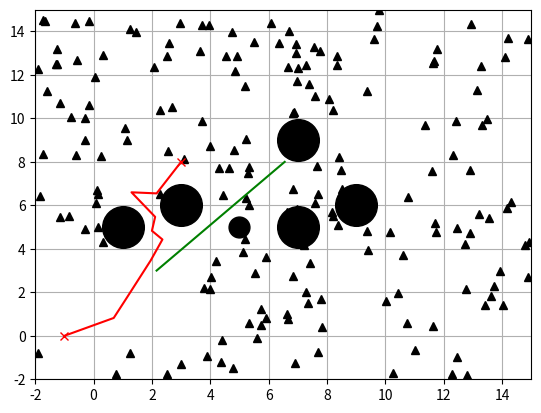

Write Python code to recreate this figure.
"""
Batch Informed Trees based path planning:
Uses a heuristic to efficiently search increasingly dense
RGGs while reusing previous information. Provides faster
convergence that RRT*, Informed RRT* and other sampling based
methods.

Uses lazy connecting by combining sampling based methods and A*
like incremental graph search algorithms.

[redacted]
[redacted]

Reference: https://arxiv.org/abs/1405.5848
"""

import math
import random

import matplotlib.pyplot as plt
import numpy as np

show_animation = True


class RTree(object):
    # Class to represent the explicit tree created
    # while sampling through the state space

    def __init__(self, start=None, lowerLimit=None, upperLimit=None, resolution=1.0):

        if upperLimit is None:
            upperLimit = [10, 10]
        if lowerLimit is None:
            lowerLimit = [0, 0]
        if start is None:
            start = [0, 0]
        self.vertices = dict()
        self.edges = []
        self.start = start
        self.lowerLimit = lowerLimit
        self.upperLimit = upperLimit
        self.dimension = len(lowerLimit)
        self.num_cells = [0] * self.dimension
        self.resolution = resolution
        # compute the number of grid cells based on the limits and
        # resolution given
        for idx in range(self.dimension):
            self.num_cells[idx] = np.ceil(
                (upperLimit[idx] - lowerLimit[idx]) / resolution)

        vertex_id = self.real_world_to_node_id(start)
        self.vertices[vertex_id] = []

    @staticmethod
    def get_root_id():
        # return the id of the root of the tree
        return 0

    def add_vertex(self, vertex):
        # add a vertex to the tree
        vertex_id = self.real_world_to_node_id(vertex)
        self.vertices[vertex_id] = []
        return vertex_id

    def add_edge(self, v, x):
        # create an edge between v and x vertices
        if (v, x) not in self.edges:
            self.edges.append((v, x))
        # since the tree is undirected
        self.vertices[v].append(x)
        self.vertices[x].append(v)

    def real_coords_to_grid_coord(self, real_coord):
        # convert real world coordinates to grid space
        # depends on the resolution of the grid
        # the output is the same as real world coords if the resolution
        # is set to 1
        coord = [0] * self.dimension
        for i in range(len(coord)):
            start = self.lowerLimit[i]  # start of the grid space
            coord[i] = int(np.around((real_coord[i] - start) / self.resolution))
        return coord

    def grid_coordinate_to_node_id(self, coord):
        # This function maps a grid coordinate to a unique
        # node id
        nodeId = 0
        for i in range(len(coord) - 1, -1, -1):
            product = 1
            for j in range(0, i):
                product = product * self.num_cells[j]
            nodeId = nodeId + coord[i] * product
        return nodeId

    def real_world_to_node_id(self, real_coord):
        # first convert the given coordinates to grid space and then
        # convert the grid space coordinates to a unique node id
        return self.grid_coordinate_to_node_id(self.real_coords_to_grid_coord(real_coord))

    def grid_coord_to_real_world_coord(self, coord):
        # This function smaps a grid coordinate in discrete space
        # to a configuration in the full configuration space
        config = [0] * self.dimension
        for i in range(0, len(coord)):
            # start of the real world / configuration space
            start = self.lowerLimit[i]
            # step from the coordinate in the grid
            grid_step = self.resolution * coord[i]
            config[i] = start + grid_step
        return config

    def node_id_to_grid_coord(self, node_id):
        # This function maps a node id to the associated
        # grid coordinate
        coord = [0] * len(self.lowerLimit)
        for i in range(len(coord) - 1, -1, -1):
            # Get the product of the grid space maximums
            prod = 1
            for j in range(0, i):
                prod = prod * self.num_cells[j]
            coord[i] = np.floor(node_id / prod)
            node_id = node_id - (coord[i] * prod)
        return coord

    def node_id_to_real_world_coord(self, nid):
        # This function maps a node in discrete space to a configuration
        # in the full configuration space
        return self.grid_coord_to_real_world_coord(self.node_id_to_grid_coord(nid))


class BITStar(object):

    def __init__(self, start, goal,
                 obstacleList, randArea, eta=2.0,
                 maxIter=80):
        self.start = start
        self.goal = goal

        self.minrand = randArea[0]
        self.maxrand = randArea[1]
        self.maxIter = maxIter
        self.obstacleList = obstacleList
        self.startId = None
        self.goalId = None

        self.vertex_queue = []
        self.edge_queue = []
        self.samples = dict()
        self.g_scores = dict()
        self.f_scores = dict()
        self.nodes = dict()
        self.r = float('inf')
        self.eta = eta  # tunable parameter
        self.unit_ball_measure = 1
        self.old_vertices = []

        # initialize tree
        lowerLimit = [randArea[0], randArea[0]]
        upperLimit = [randArea[1], randArea[1]]
        self.tree = RTree(start=start, lowerLimit=lowerLimit,
                          upperLimit=upperLimit, resolution=0.01)

    def setup_planning(self):
        self.startId = self.tree.real_world_to_node_id(self.start)
        self.goalId = self.tree.real_world_to_node_id(self.goal)

        # add goal to the samples
        self.samples[self.goalId] = self.goal
        self.g_scores[self.goalId] = float('inf')
        self.f_scores[self.goalId] = 0

        # add the start id to the tree
        self.tree.add_vertex(self.start)
        self.g_scores[self.startId] = 0
        self.f_scores[self.startId] = self.compute_heuristic_cost(
            self.startId, self.goalId)

        # max length we expect to find in our 'informed' sample space, starts as infinite
        cBest = self.g_scores[self.goalId]

        # Computing the sampling space
        cMin = math.sqrt(pow(self.start[0] - self.goal[0], 2)
                         + pow(self.start[1] - self.goal[1], 2)) / 1.5
        xCenter = np.array([[(self.start[0] + self.goal[0]) / 2.0],
                            [(self.start[1] + self.goal[1]) / 2.0], [0]])
        a1 = np.array([[(self.goal[0] - self.start[0]) / cMin],
                       [(self.goal[1] - self.start[1]) / cMin], [0]])
        etheta = math.atan2(a1[1], a1[0])
        # first column of idenity matrix transposed
        id1_t = np.array([1.0, 0.0, 0.0]).reshape(1, 3)
        M = np.dot(a1, id1_t)
        U, S, Vh = np.linalg.svd(M, True, True)
        C = np.dot(np.dot(U, np.diag(
            [1.0, 1.0, np.linalg.det(U) * np.linalg.det(np.transpose(Vh))])), Vh)

        self.samples.update(self.informed_sample(
            200, cBest, cMin, xCenter, C))

        return etheta, cMin, xCenter, C, cBest

    def setup_sample(self, iterations, foundGoal, cMin, xCenter, C, cBest):

        if len(self.vertex_queue) == 0 and len(self.edge_queue) == 0:
            print("Batch: ", iterations)
            # Using informed rrt star way of computing the samples
            self.r = 2.0
            if iterations != 0:
                if foundGoal:
                    # a better way to do this would be to make number of samples
                    # a function of cMin
                    m = 200
                    self.samples = dict()
                    self.samples[self.goalId] = self.goal
                else:
                    m = 100
                cBest = self.g_scores[self.goalId]
                self.samples.update(self.informed_sample(
                    m, cBest, cMin, xCenter, C))

            # make the old vertices the new vertices
            self.old_vertices += self.tree.vertices.keys()
            # add the vertices to the vertex queue
            for nid in self.tree.vertices.keys():
                if nid not in self.vertex_queue:
                    self.vertex_queue.append(nid)
        return cBest

    def plan(self, animation=True):

        etheta, cMin, xCenter, C, cBest = self.setup_planning()
        iterations = 0

        foundGoal = False
        # run until done
        while iterations < self.maxIter:
            cBest = self.setup_sample(iterations,
                                      foundGoal, cMin, xCenter, C, cBest)
            # expand the best vertices until an edge is better than the vertex
            # this is done because the vertex cost represents the lower bound
            # on the edge cost
            while self.best_vertex_queue_value() <= self.best_edge_queue_value():
                self.expand_vertex(self.best_in_vertex_queue())

            # add the best edge to the tree
            bestEdge = self.best_in_edge_queue()
            self.edge_queue.remove(bestEdge)

            # Check if this can improve the current solution
            estimatedCostOfVertex = self.g_scores[bestEdge[0]] + self.compute_distance_cost(
                bestEdge[0], bestEdge[1]) + self.compute_heuristic_cost(bestEdge[1], self.goalId)
            estimatedCostOfEdge = self.compute_distance_cost(self.startId, bestEdge[0]) + self.compute_heuristic_cost(
                bestEdge[0], bestEdge[1]) + self.compute_heuristic_cost(bestEdge[1], self.goalId)
            actualCostOfEdge = self.g_scores[bestEdge[0]] + self.compute_distance_cost(bestEdge[0], bestEdge[1])

            f1 = estimatedCostOfVertex < self.g_scores[self.goalId]
            f2 = estimatedCostOfEdge < self.g_scores[self.goalId]
            f3 = actualCostOfEdge < self.g_scores[self.goalId]

            if f1 and f2 and f3:
                # connect this edge
                firstCoord = self.tree.node_id_to_real_world_coord(
                    bestEdge[0])
                secondCoord = self.tree.node_id_to_real_world_coord(
                    bestEdge[1])
                path = self.connect(firstCoord, secondCoord)
                lastEdge = self.tree.real_world_to_node_id(secondCoord)
                if path is None or len(path) == 0:
                    continue
                nextCoord = path[len(path) - 1, :]
                nextCoordPathId = self.tree.real_world_to_node_id(
                    nextCoord)
                bestEdge = (bestEdge[0], nextCoordPathId)
                if bestEdge[1] in self.tree.vertices.keys():
                    continue
                else:
                    try:
                        del self.samples[bestEdge[1]]
                    except KeyError:
                        pass
                    eid = self.tree.add_vertex(nextCoord)
                    self.vertex_queue.append(eid)
                if eid == self.goalId or bestEdge[0] == self.goalId or bestEdge[1] == self.goalId:
                    print("Goal found")
                    foundGoal = True

                self.tree.add_edge(bestEdge[0], bestEdge[1])

                g_score = self.compute_distance_cost(
                    bestEdge[0], bestEdge[1])
                self.g_scores[bestEdge[1]] = g_score + self.g_scores[bestEdge[0]]
                self.f_scores[bestEdge[1]] = g_score + self.compute_heuristic_cost(bestEdge[1], self.goalId)
                self.update_graph()

                # visualize new edge
                if animation:
                    self.draw_graph(xCenter=xCenter, cBest=cBest,
                                    cMin=cMin, etheta=etheta, samples=self.samples.values(),
                                    start=firstCoord, end=secondCoord)

                self.remove_queue(lastEdge, bestEdge)

            else:
                print("Nothing good")
                self.edge_queue = []
                self.vertex_queue = []

            iterations += 1

        print("Finding the path")
        return self.find_final_path()

    def find_final_path(self):
        plan = [self.goal]
        currId = self.goalId
        while currId != self.startId:
            plan.append(self.tree.node_id_to_real_world_coord(currId))
            try:
                currId = self.nodes[currId]
            except KeyError:
                print("cannot find Path")
                return []

        plan.append(self.start)
        plan = plan[::-1]  # reverse the plan

        return plan

    def remove_queue(self, lastEdge, bestEdge):
        for edge in self.edge_queue:
            if edge[1] == bestEdge[1]:
                dist_cost = self.compute_distance_cost(edge[1], bestEdge[1])
                if self.g_scores[edge[1]] + dist_cost >= self.g_scores[self.goalId]:
                    if (lastEdge, bestEdge[1]) in self.edge_queue:
                        self.edge_queue.remove(
                            (lastEdge, bestEdge[1]))

    def connect(self, start, end):
        # A function which attempts to extend from a start coordinates
        # to goal coordinates
        steps = int(self.compute_distance_cost(self.tree.real_world_to_node_id(
            start), self.tree.real_world_to_node_id(end)) * 10)
        x = np.linspace(start[0], end[0], num=steps)
        y = np.linspace(start[1], end[1], num=steps)
        for i in range(len(x)):
            if self._collision_check(x[i], y[i]):
                if i == 0:
                    return None
                # if collision, send path until collision
                return np.vstack((x[0:i], y[0:i])).transpose()

        return np.vstack((x, y)).transpose()

    def _collision_check(self, x, y):
        for (ox, oy, size) in self.obstacleList:
            dx = ox - x
            dy = oy - y
            d = dx * dx + dy * dy
            if d <= size ** 2:
                return True  # collision
        return False

    def compute_heuristic_cost(self, start_id, goal_id):
        # Using Manhattan distance as heuristic
        start = np.array(self.tree.node_id_to_real_world_coord(start_id))
        goal = np.array(self.tree.node_id_to_real_world_coord(goal_id))

        return np.linalg.norm(start - goal, 2)

    def compute_distance_cost(self, vid, xid):
        # L2 norm distance
        start = np.array(self.tree.node_id_to_real_world_coord(vid))
        stop = np.array(self.tree.node_id_to_real_world_coord(xid))

        return np.linalg.norm(stop - start, 2)

    # Sample free space confined in the radius of ball R
    def informed_sample(self, m, cMax, cMin, xCenter, C):
        samples = dict()
        print("g_Score goal id: ", self.g_scores[self.goalId])
        for i in range(m + 1):
            if cMax < float('inf'):
                r = [cMax / 2.0,
                     math.sqrt(cMax ** 2 - cMin ** 2) / 2.0,
                     math.sqrt(cMax ** 2 - cMin ** 2) / 2.0]
                L = np.diag(r)
                xBall = self.sample_unit_ball()
                rnd = np.dot(np.dot(C, L), xBall) + xCenter
                rnd = [rnd[(0, 0)], rnd[(1, 0)]]
                random_id = self.tree.real_world_to_node_id(rnd)
                samples[random_id] = rnd
            else:
                rnd = self.sample_free_space()
                random_id = self.tree.real_world_to_node_id(rnd)
                samples[random_id] = rnd
        return samples

    # Sample point in a unit ball
    @staticmethod
    def sample_unit_ball():
        a = random.random()
        b = random.random()

        if b < a:
            a, b = b, a

        sample = (b * math.cos(2 * math.pi * a / b),
                  b * math.sin(2 * math.pi * a / b))
        return np.array([[sample[0]], [sample[1]], [0]])

    def sample_free_space(self):
        rnd = [random.uniform(self.minrand, self.maxrand),
               random.uniform(self.minrand, self.maxrand)]

        return rnd

    def best_vertex_queue_value(self):
        if len(self.vertex_queue) == 0:
            return float('inf')
        values = [self.g_scores[v]
                  + self.compute_heuristic_cost(v, self.goalId) for v in self.vertex_queue]
        values.sort()
        return values[0]

    def best_edge_queue_value(self):
        if len(self.edge_queue) == 0:
            return float('inf')
        # return the best value in the queue by score g_tau[v] + c(v,x) + h(x)
        values = [self.g_scores[e[0]] + self.compute_distance_cost(e[0], e[1])
                  + self.compute_heuristic_cost(e[1], self.goalId) for e in self.edge_queue]
        values.sort(reverse=True)
        return values[0]

    def best_in_vertex_queue(self):
        # return the best value in the vertex queue
        v_plus_vals = [(v, self.g_scores[v] + self.compute_heuristic_cost(v, self.goalId))
                       for v in self.vertex_queue]
        v_plus_vals = sorted(v_plus_vals, key=lambda x: x[1])
        # print(v_plus_vals)
        return v_plus_vals[0][0]

    def best_in_edge_queue(self):
        e_and_values = [(e[0], e[1], self.g_scores[e[0]] + self.compute_distance_cost(
            e[0], e[1]) + self.compute_heuristic_cost(e[1], self.goalId)) for e in self.edge_queue]
        e_and_values = sorted(e_and_values, key=lambda x: x[2])

        return e_and_values[0][0], e_and_values[0][1]

    def expand_vertex(self, vid):
        self.vertex_queue.remove(vid)

        # get the coordinates for given vid
        currCoord = np.array(self.tree.node_id_to_real_world_coord(vid))

        # get the nearest value in vertex for every one in samples where difference is
        # less than the radius
        neigbors = []
        for sid, scoord in self.samples.items():
            scoord = np.array(scoord)
            if np.linalg.norm(scoord - currCoord, 2) <= self.r and sid != vid:
                neigbors.append((sid, scoord))

        # add an edge to the edge queue is the path might improve the solution
        for neighbor in neigbors:
            sid = neighbor[0]
            h_cost = self.compute_heuristic_cost(sid, self.goalId)
            estimated_f_score = self.compute_distance_cost(
                self.startId, vid) + h_cost + self.compute_distance_cost(vid, sid)
            if estimated_f_score < self.g_scores[self.goalId]:
                self.edge_queue.append((vid, sid))

        # add the vertex to the edge queue
        self.add_vertex_to_edge_queue(vid, currCoord)

    def add_vertex_to_edge_queue(self, vid, currCoord):
        if vid not in self.old_vertices:
            neighbors = []
            for v, edges in self.tree.vertices.items():
                if v != vid and (v, vid) not in self.edge_queue and (vid, v) not in self.edge_queue:
                    v_coord = self.tree.node_id_to_real_world_coord(v)
                    if np.linalg.norm(currCoord - v_coord, 2) <= self.r:
                        neighbors.append((vid, v_coord))

            for neighbor in neighbors:
                sid = neighbor[0]
                estimated_f_score = self.compute_distance_cost(self.startId, vid) + self.compute_distance_cost(
                    vid, sid) + self.compute_heuristic_cost(sid, self.goalId)
                if estimated_f_score < self.g_scores[self.goalId] and (
                        self.g_scores[vid] + self.compute_distance_cost(vid, sid)) < self.g_scores[sid]:
                    self.edge_queue.append((vid, sid))

    def update_graph(self):
        closedSet = []
        openSet = []
        currId = self.startId
        openSet.append(currId)

        while len(openSet) != 0:
            # get the element with lowest f_score
            currId = min(openSet, key=lambda x: self.f_scores[x])

            # remove element from open set
            openSet.remove(currId)

            # Check if we're at the goal
            if currId == self.goalId:
                break

            if currId not in closedSet:
                closedSet.append(currId)

            # find a non visited successor to the current node
            successors = self.tree.vertices[currId]
            for succesor in successors:
                if succesor in closedSet:
                    continue
                else:
                    # claculate tentative g score
                    g_score = self.g_scores[currId] + \
                              self.compute_distance_cost(currId, succesor)
                    if succesor not in openSet:
                        # add the successor to open set
                        openSet.append(succesor)
                    elif g_score >= self.g_scores[succesor]:
                        continue

                    # update g and f scores
                    self.g_scores[succesor] = g_score
                    self.f_scores[succesor] = g_score + self.compute_heuristic_cost(succesor, self.goalId)

                    # store the parent and child
                    self.nodes[succesor] = currId

    def draw_graph(self, xCenter=None, cBest=None, cMin=None, etheta=None,
                   samples=None, start=None, end=None):
        plt.clf()
        for rnd in samples:
            if rnd is not None:
                plt.plot(rnd[0], rnd[1], "^k")
                if cBest != float('inf'):
                    self.plot_ellipse(xCenter, cBest, cMin, etheta)

        if start is not None and end is not None:
            plt.plot([start[0], start[1]], [end[0], end[1]], "-g")

        for (ox, oy, size) in self.obstacleList:
            plt.plot(ox, oy, "ok", ms=30 * size)

        plt.plot(self.start[0], self.start[1], "xr")
        plt.plot(self.goal[0], self.goal[1], "xr")
        plt.axis([-2, 15, -2, 15])
        plt.grid(True)
        plt.pause(0.01)

    @staticmethod
    def plot_ellipse(xCenter, cBest, cMin, etheta):  # pragma: no cover

        a = math.sqrt(cBest ** 2 - cMin ** 2) / 2.0
        b = cBest / 2.0
        angle = math.pi / 2.0 - etheta
        cx = xCenter[0]
        cy = xCenter[1]

        t = np.arange(0, 2 * math.pi + 0.1, 0.1)
        x = [a * math.cos(it) for it in t]
        y = [b * math.sin(it) for it in t]
        R = np.array([[math.cos(angle), math.sin(angle)],
                      [-math.sin(angle), math.cos(angle)]])
        fx = R @ np.array([x, y])
        px = np.array(fx[0, :] + cx).flatten()
        py = np.array(fx[1, :] + cy).flatten()
        plt.plot(cx, cy, "xc")
        plt.plot(px, py, "--c")


def main(maxIter=80):
    print("Starting Batch Informed Trees Star planning")
    obstacleList = [
        (5, 5, 0.5),
        (9, 6, 1),
        (7, 5, 1),
        (1, 5, 1),
        (3, 6, 1),
        (7, 9, 1)
    ]

    bitStar = BITStar(start=[-1, 0], goal=[3, 8], obstacleList=obstacleList,
                      randArea=[-2, 15], maxIter=maxIter)
    path = bitStar.plan(animation=show_animation)
    print("Done")

    if show_animation:
        plt.plot([x for (x, y) in path], [y for (x, y) in path], '-r')
        plt.grid(True)
        plt.pause(0.05)
        plt.show()


if __name__ == '__main__':
    main()
